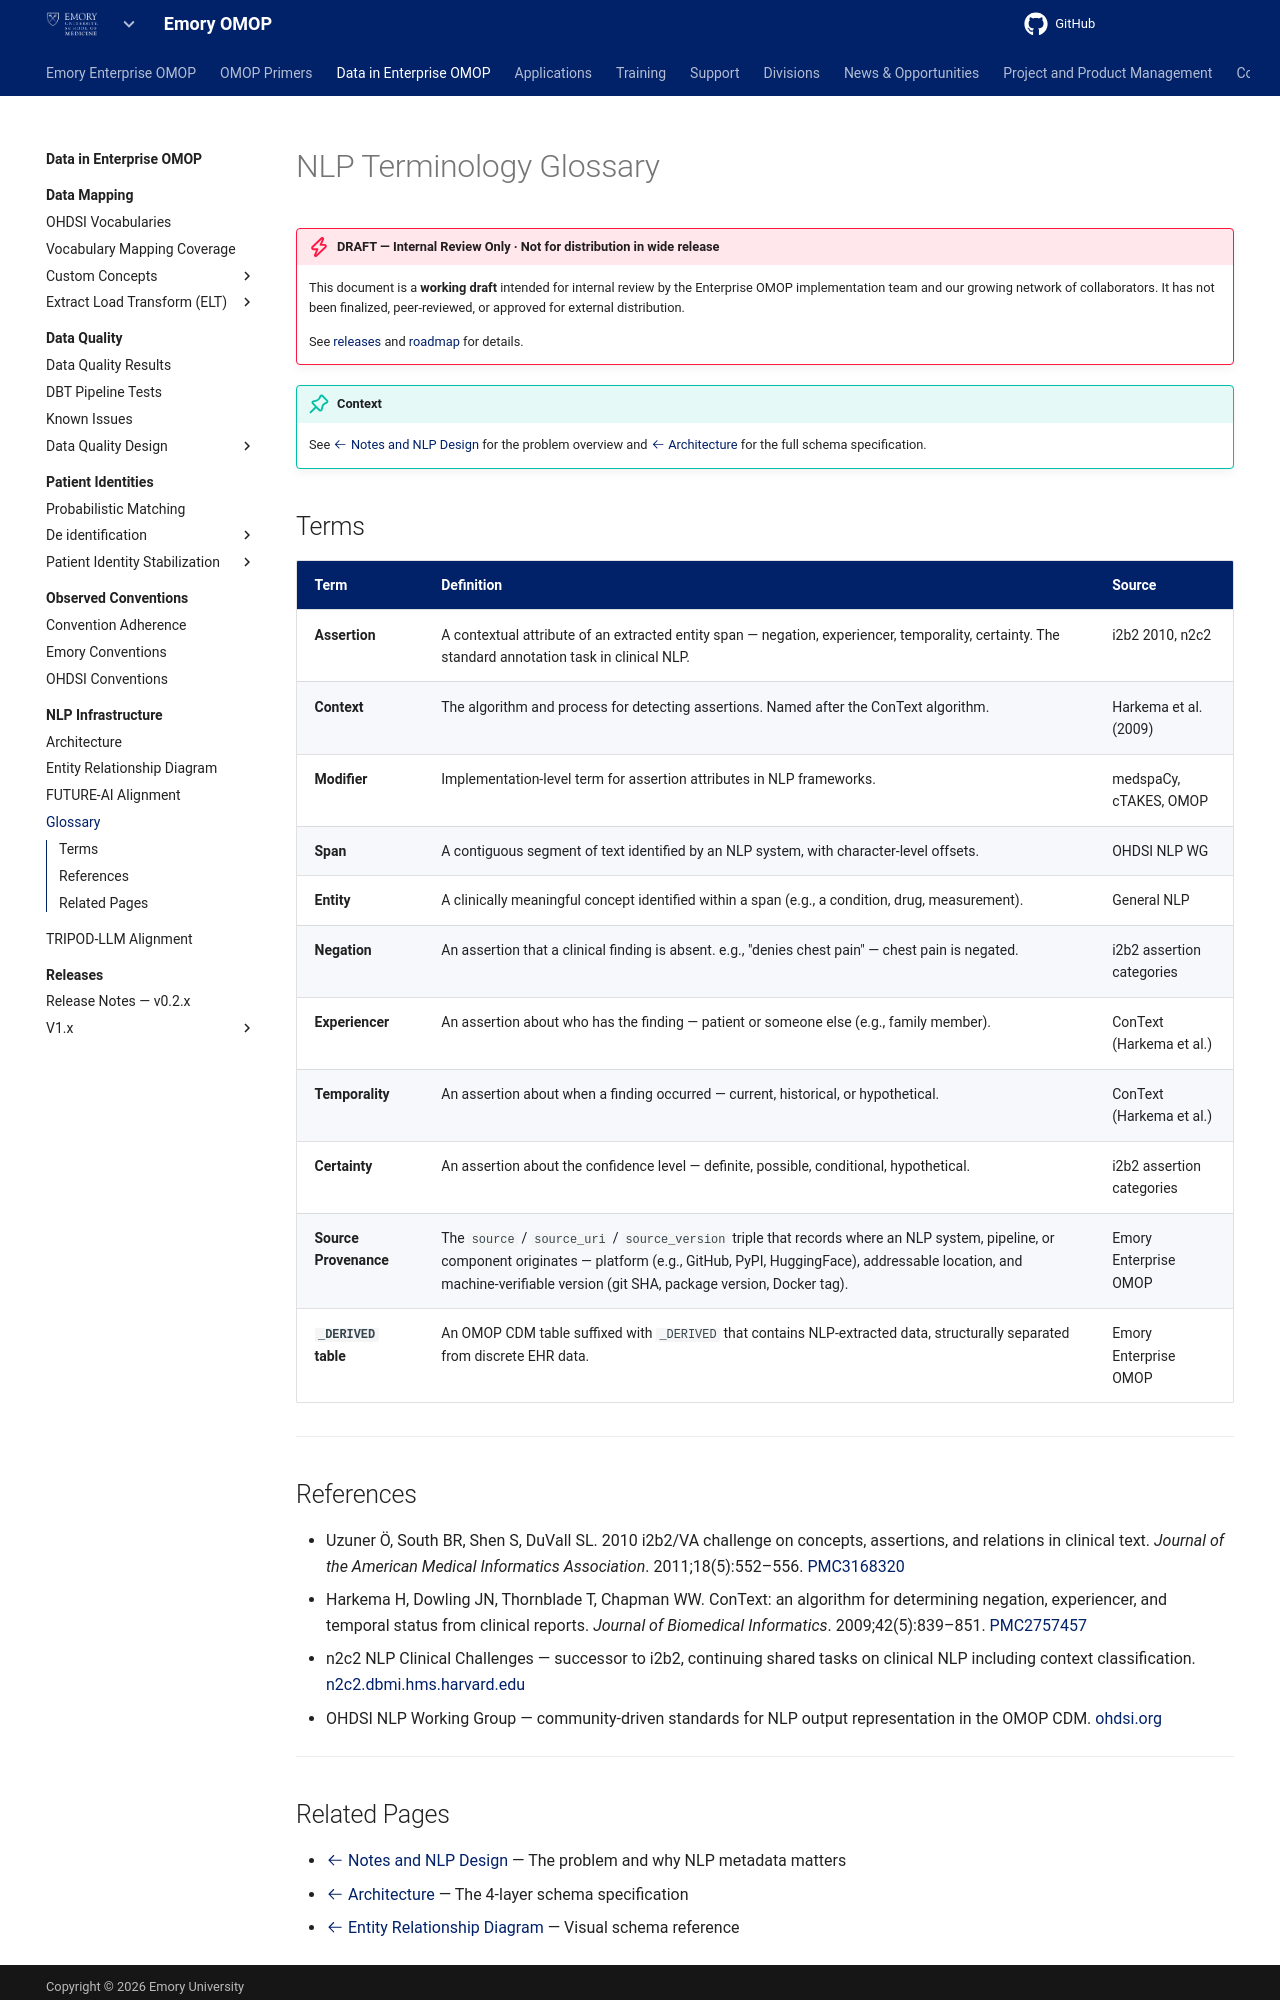

repository: Emory-OMOP/info · page: Data in Enterprise OMOP/NLP Infrastructure/glossary/index.html · generator: mkdocs

---
hide:
  - footer
title: "Glossary"
---

# NLP Terminology Glossary

!!! danger "DRAFT — Internal Review Only · Not for distribution in wide release"

    This document is a **working draft** intended for internal review by the Enterprise OMOP implementation team and our growing network of collaborators. It has not been finalized, peer-reviewed, or approved for external distribution.

    See [releases](../../Data%20in%20Enterprise%20OMOP/Releases/) and [roadmap](../../Project%20and%20Product%20Management/Product%20Roadmap/) for details.

!!! tip "Context"

    See [:octicons-arrow-left-24: Notes and NLP Design](./) for the problem overview and [:octicons-arrow-left-24: Architecture](architecture.md) for the full schema specification.

## Terms

| Term | Definition | Source |
|------|-----------|--------|
| **Assertion** | A contextual attribute of an extracted entity span — negation, experiencer, temporality, certainty. The standard annotation task in clinical NLP. | i2b2 2010, n2c2 |
| **Context** | The algorithm and process for detecting assertions. Named after the ConText algorithm. | Harkema et al. (2009) |
| **Modifier** | Implementation-level term for assertion attributes in NLP frameworks. | medspaCy, cTAKES, OMOP |
| **Span** | A contiguous segment of text identified by an NLP system, with character-level offsets. | OHDSI NLP WG |
| **Entity** | A clinically meaningful concept identified within a span (e.g., a condition, drug, measurement). | General NLP |
| **Negation** | An assertion that a clinical finding is absent. e.g., "denies chest pain" — chest pain is negated. | i2b2 assertion categories |
| **Experiencer** | An assertion about who has the finding — patient or someone else (e.g., family member). | ConText (Harkema et al.) |
| **Temporality** | An assertion about when a finding occurred — current, historical, or hypothetical. | ConText (Harkema et al.) |
| **Certainty** | An assertion about the confidence level — definite, possible, conditional, hypothetical. | i2b2 assertion categories |
| **Source Provenance** | The `source` / `source_uri` / `source_version` triple that records where an NLP system, pipeline, or component originates — platform (e.g., GitHub, PyPI, HuggingFace), addressable location, and machine-verifiable version (git SHA, package version, Docker tag). | Emory Enterprise OMOP |
| **`_DERIVED` table** | An OMOP CDM table suffixed with `_DERIVED` that contains NLP-extracted data, structurally separated from discrete EHR data. | Emory Enterprise OMOP |

---

## References

- Uzuner Ö, South BR, Shen S, DuVall SL. 2010 i2b2/VA challenge on concepts, assertions, and relations in clinical text. *Journal of the American Medical Informatics Association*. 2011;18(5):552–556. [PMC3168320](https://pmc.ncbi.nlm.nih.gov/articles/PMC3168320/)
- Harkema H, Dowling JN, Thornblade T, Chapman WW. ConText: an algorithm for determining negation, experiencer, and temporal status from clinical reports. *Journal of Biomedical Informatics*. 2009;42(5):839–851. [PMC2757457](https://pmc.ncbi.nlm.nih.gov/articles/PMC2757457/)
- n2c2 NLP Clinical Challenges — successor to i2b2, continuing shared tasks on clinical NLP including context classification. [n2c2.dbmi.hms.harvard.edu](https://n2c2.dbmi.hms.harvard.edu/)
- OHDSI NLP Working Group — community-driven standards for NLP output representation in the OMOP CDM. [ohdsi.org](https://www.ohdsi.org/)

---
